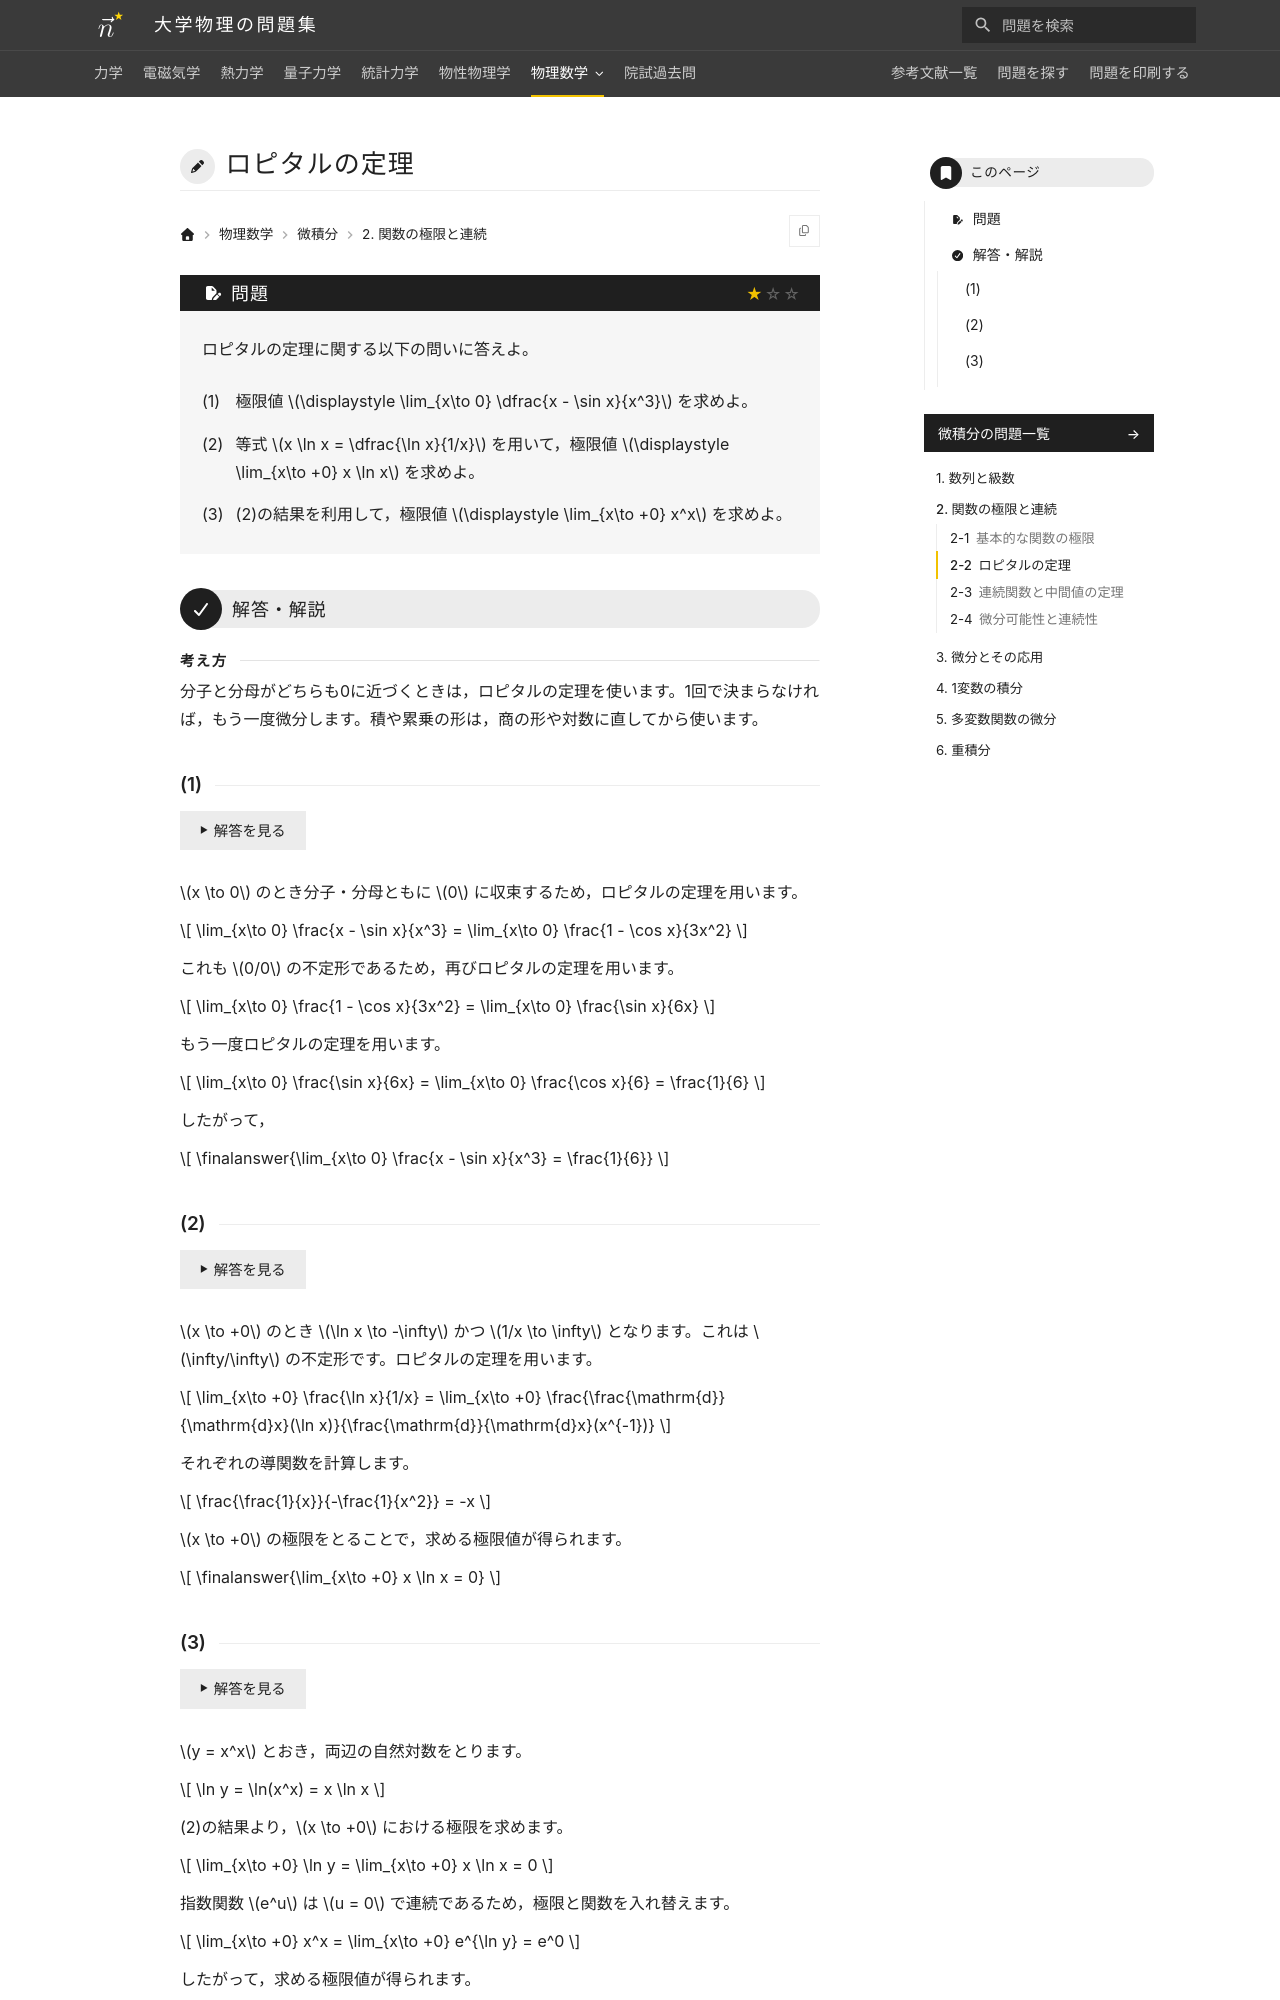

repository: Nanana-2/physics-site · page: 14calculus/02/02_020/index.html · generator: mkdocs

---
tags:
  - 基本
---

# ロピタルの定理

## 問題
ロピタルの定理に関する以下の問いに答えよ。

(1) 極限値 $\displaystyle \lim_{x\to 0} \dfrac{x - \sin x}{x^3}$ を求めよ。

(2) 等式 $x \ln x = \dfrac{\ln x}{1/x}$ を用いて，極限値 $\displaystyle \lim_{x\to +0} x \ln x$ を求めよ。

(3) (2)の結果を利用して，極限値 $\displaystyle \lim_{x\to +0} x^x$ を求めよ。

---

## 解答・解説

<div class="approach" markdown>
分子と分母がどちらも0に近づくときは，ロピタルの定理を使います。1回で決まらなければ，もう一度微分します。積や累乗の形は，商の形や対数に直してから使います。
</div>

### (1)
$x \to 0$ のとき分子・分母ともに $0$ に収束するため，ロピタルの定理を用います。

$$
\lim_{x\to 0} \frac{x - \sin x}{x^3} = \lim_{x\to 0} \frac{1 - \cos x}{3x^2}
$$

これも $0/0$ の不定形であるため，再びロピタルの定理を用います。

$$
\lim_{x\to 0} \frac{1 - \cos x}{3x^2} = \lim_{x\to 0} \frac{\sin x}{6x}
$$

もう一度ロピタルの定理を用います。

$$
\lim_{x\to 0} \frac{\sin x}{6x} = \lim_{x\to 0} \frac{\cos x}{6} = \frac{1}{6}
$$

したがって，

$$
\finalanswer{\lim_{x\to 0} \frac{x - \sin x}{x^3} = \frac{1}{6}}
$$
